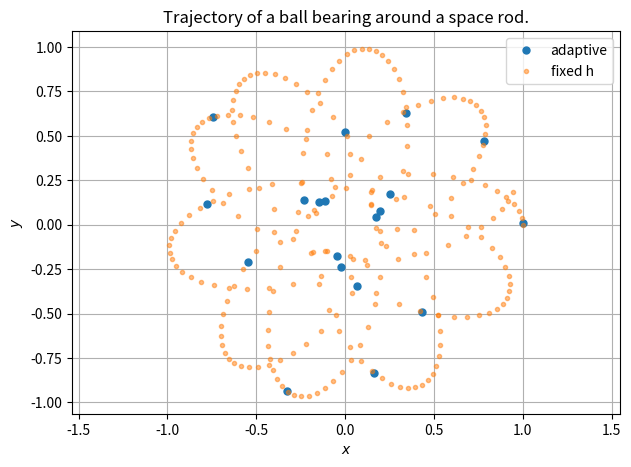
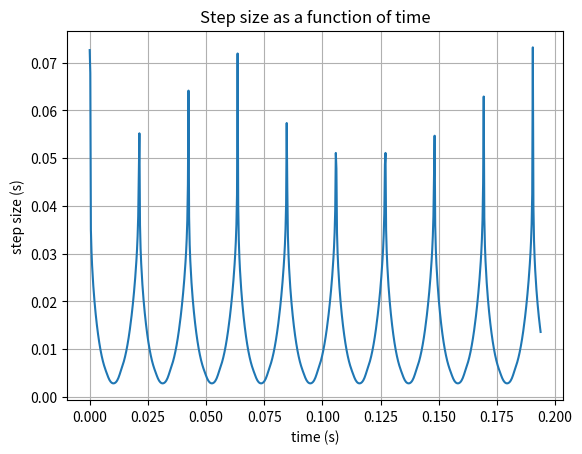

These figures' Python source, in order:
"""
Simulation of Particles under Lennard-Jones Potential with Adaptive Step-Size

[redacted]
Date: Oct. 4

Purpose: Explore adaptive step-size in simulations under the Lennard-Jones Potential.
"""

import numpy as np
import matplotlib.pyplot as plt


def rhs(r):
    """The right-hand-side of the equations"""
    M = 10.0
    L = 2.0
    x, vx, y, vy = r
    r2 = x**2 + y**2
    Fx, Fy = -M * np.array([x, y], float) / (r2 * np.sqrt(r2 + 0.25 * L**2))
    return np.array([vx, Fx, vy, Fy], float)


a = 0.0
b = 10.0
N = 1000
h = (b - a) / N

# Adaptive stepsize
tpoints = []
xpoints = []
vxpoints = []
ypoints = []
vypoints = []
r = np.array([1.0, 0.0, 0.0, 1.0], float)
h_arr = []

from time import time

start_adaptive = time()

t = a
while t < 10:
    # Calculations for adaptive stepsize
    k1 = h * rhs(r)
    k2 = h * rhs(r + 0.5 * k1)
    k3 = h * rhs(r + 0.5 * k2)
    k4 = h * rhs(r + k3)
    r_h = r + (k1 + 2 * k2 + 2 * k3 + k4) / 6

    k1 = h * rhs(r_h)
    k2 = h * rhs(r_h + 0.5 * k1)
    k3 = h * rhs(r_h + 0.5 * k2)
    k4 = h * rhs(r_h + k3)
    r_1 = r_h + (k1 + 2 * k2 + 2 * k3 + k4) / 6

    k1 = 2 * h * rhs(r)
    k2 = 2 * h * rhs(r + 0.5 * k1)
    k3 = 2 * h * rhs(r + 0.5 * k2)
    k4 = 2 * h * rhs(r + k3)
    r_2 = r + (k1 + 2 * k2 + 2 * k3 + k4) / 6

    error_x = 1 / 30 * (r_1[0] - r_2[0])
    error_y = 1 / 30 * (r_1[2] - r_2[2])
    total_error = np.sqrt(error_x**2 + error_y**2)
    delta = 1e-6
    rho = h * delta / total_error
    h = h * rho ** (1 / 4)

    if rho > 1:
        tpoints.append(t)
        r = r_h
        h_arr.append(h)
        xpoints.append(r[0])
        vxpoints.append(r[1])
        ypoints.append(r[2])
        vypoints.append(r[3])
        t += h

end_adaptive = time()
print("Time taken for adaptive method:", end_adaptive - start_adaptive, "s")

# Fixed stepsize
a = 0.0
b = 10.0
N = 10000
h = (b - a) / N

tpoints2 = np.arange(a, b, h)
xpoints2 = []
vxpoints2 = []
ypoints2 = []
vypoints2 = []
r = np.array([1.0, 0.0, 0.0, 1.0], float)
for t in tpoints2:
    xpoints2.append(r[0])
    vxpoints2.append(r[1])
    ypoints2.append(r[2])
    vypoints2.append(r[3])
    k1 = h * rhs(r)
    k2 = h * rhs(r + 0.5 * k1)
    k3 = h * rhs(r + 0.5 * k2)
    k4 = h * rhs(r + k3)
    r += (k1 + 2 * k2 + 2 * k3 + k4) / 6

plt.figure(dpi=200)
plt.plot(xpoints[::40], ypoints[::40], ".", label="adaptive", ms=10)
plt.plot(xpoints2[::40], ypoints2[::40], ".", label="fixed h", alpha=0.5)
plt.xlabel("$x$")
plt.ylabel("$y$")
plt.title("Trajectory of a ball bearing around a space rod.")
plt.axis("equal")
plt.grid()
plt.tight_layout()
plt.legend()
plt.savefig("trajectory_adaptive.png")
plt.show()

# Step size as a function of time
time_array = np.linspace(0, 0.19378, 754)  # Computation time
plt.figure()
plt.plot(time_array, h_arr)
plt.title("Step size as a function of time")
plt.xlabel("time (s)")
plt.ylabel("step size (s)")
plt.grid()
plt.savefig("step_size_time.png")
plt.show()
